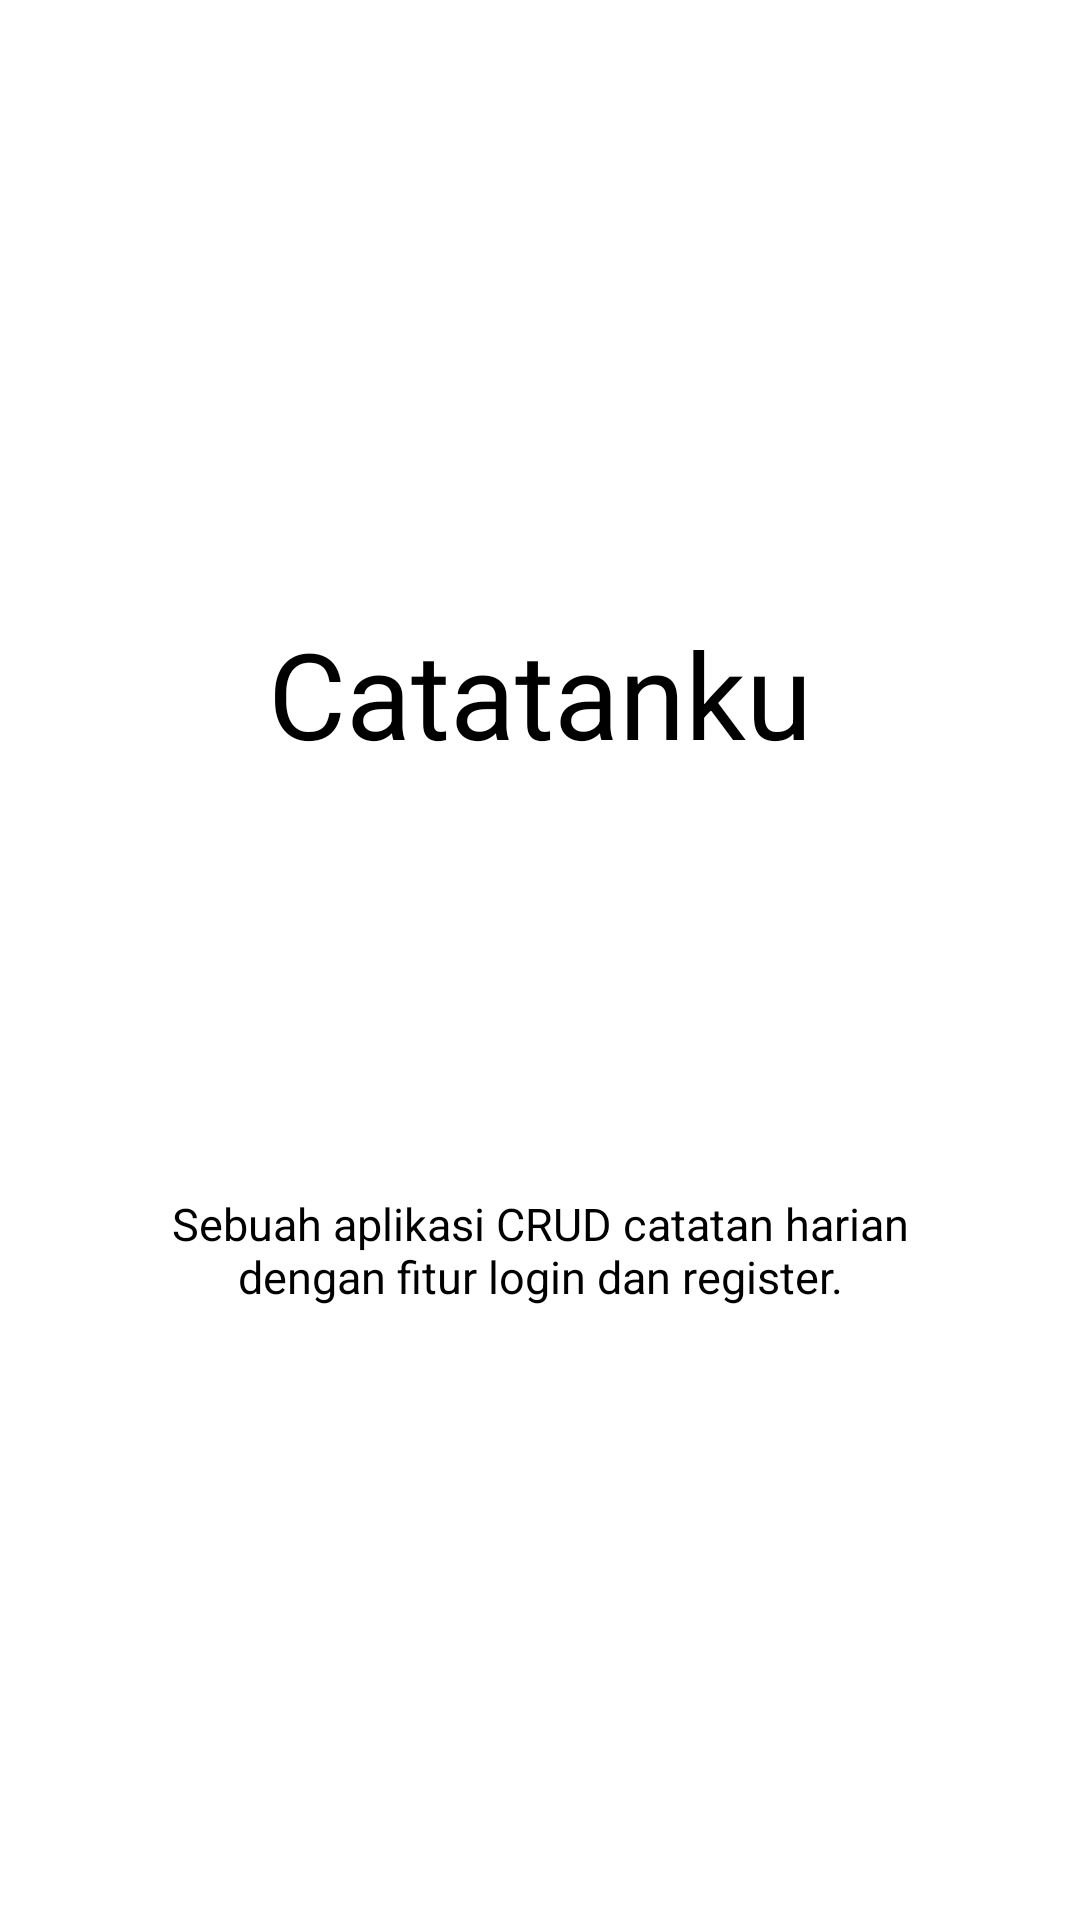

This screen was rendered from an Android layout file. Write that file and the resources it references.
<!-- AndroidManifest.xml: application theme Theme.Catatanku -->
<!-- res/layout/view_pager_kedua.xml -->
<?xml version="1.0" encoding="utf-8"?>
<RelativeLayout xmlns:android="http://schemas.android.com/apk/res/android"
    xmlns:tools="http://schemas.android.com/tools"
    android:layout_width="match_parent"
    android:layout_height="match_parent"
    xmlns:app="http://schemas.android.com/apk/res-auto"
    tools:context=".viewpager.ViewPagerKedua">

    <LinearLayout
        android:layout_width="match_parent"
        android:layout_height="wrap_content"
        android:layout_centerInParent="true"
        android:orientation="vertical"
        android:layout_margin="16dp"
        android:padding="16dp"
        android:background="@color/white">

        <TextView
            android:layout_width="match_parent"
            android:layout_height="match_parent"
            android:layout_marginBottom="20dp"
            android:text="@string/app_name"
            android:textAlignment="center"
            android:textColor="@color/black"
            android:textSize="40sp"/>

        <ImageView
            android:layout_width="match_parent"
            android:layout_height="100dp"
            android:src="@drawable/ic_baseline_sticky_note_2_24"
            android:layout_marginBottom="20dp"
            app:tint="@color/black" />

        <TextView
            android:layout_width="match_parent"
            android:layout_height="wrap_content"
            android:text="@string/deskripsi_app"
            android:textSize="15sp"
            android:textColor="@color/black"
            android:textAlignment="center"/>
    </LinearLayout>


</RelativeLayout>
<!-- resources referenced by this layout -->
<resources>
  <color name="black">#FF000000</color>
  <color name="white">#FFFFFFFF</color>
  <string name="app_name">Catatanku</string>
  <string name="deskripsi_app">Sebuah aplikasi CRUD catatan harian dengan fitur login dan register.</string>
  <style name="Theme.Catatanku" parent="Theme.MaterialComponents.DayNight.DarkActionBar">
          
          <item name="colorPrimary">@color/purple_500</item>
          <item name="colorPrimaryVariant">@color/purple_700</item>
          <item name="colorOnPrimary">@color/white</item>
          
          <item name="colorSecondary">@color/teal_200</item>
          <item name="colorSecondaryVariant">@color/teal_700</item>
          <item name="colorOnSecondary">@color/black</item>
          
          <item name="android:statusBarColor" tools:targetApi="l">?attr/colorPrimaryVariant</item>
          
      </style>
  <color name="purple_500">#FF6200EE</color>
  <color name="purple_700">#FF3700B3</color>
  <color name="teal_200">#FF03DAC5</color>
  <color name="teal_700">#FF018786</color>
</resources>
